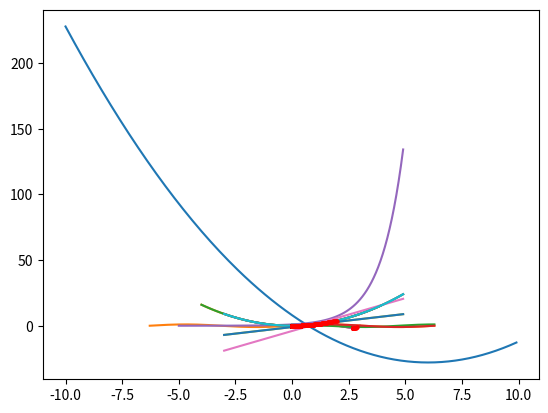

Reproduce this figure in Python.
import numpy as np

import matplotlib.pyplot as plt
%matplotlib inline

# Matplotlibで関数の図示（二次関数）
x = np.arange(-10, 10, 0.1)
x

y = x**2-12*x+8
y

plt.plot(x, y)
plt.show()

#三角関数
x = np.arange(-2*np.pi, 2*np.pi, 0.01)
y = np.sin(x)

plt.plot(x, y)
plt.show()

#横から見ると...
x = np.arange(0, 2*np.pi, 0.01)
y1 = np.cos(x)
y2 = np.sin(x)

plt.plot(x, y1)
plt.plot(x, y2)
plt.show()

# 指数関数
x = np.arange(-5, 5, 0.1)
y = np.exp(x)

plt.plot(x, y)
plt.show()

def Average_change_rate(f,a,b):
    delta_x = b - a
    delta_y = f(b)-f(a)
    return delta_y / delta_x


def funcion(x):
    return x ** 2


a= 1
b = 4

print("平均変化率：", Average_change_rate(funcion, a, b))

x = np.arange(-3.0, 5.0, 0.1)

y = funcion(x)
d = Average_change_rate(funcion, a, b)
y2 = d * x + funcion(a) - d*a

plt.plot(x, y)
plt.plot(x, y2)
plt.show()

# 2点近似
def derivative(f,x,h):
    return (f(x+h) - f(x)) / h


def funcion(x):
    return x ** 2


a = 1
h = np.array([1, 1e-1, 1e-2, 1e-3, 1e-4])

print(derivative(funcion, a, h))

x = np.arange(-3.0, 5.0, 0.1)
h = 1e-4
a = 1

y = funcion(x)
d = derivative(funcion, a, h)
y2 = funcion(a) + d * (x - a)

print("微分係数：", d)

plt.plot(x, y)
plt.plot(x, y2)
plt.show()

# 中心差分
def derivative2(f, x, h):
    return (f(x+h) - f(x-h)) / (2*h)


def funcion(x):
    return x ** 2


x = np.arange(-3.0, 5.0, 0.1)
h = 1e-4
a = 1

y = funcion(x)
d = derivative2(funcion, a, h)
y2 = funcion(a) + d * (x - a)

print("微分係数：", d)

plt.plot(x, y)
plt.plot(x, y2)
plt.show()

import numpy as np
import matplotlib.pyplot as plt

# 関数
def function(x):
    return x**2


# 導関数
def derivative(f, x, h):
    return (f(x+h) - f(x)) / h


h = 1e-4

# 関数グラフ
X = np.arange(-4, 4, 0.1)

Y = function(X)

plt.plot(X, Y, zorder = 1)

# 最急降下法による最小値の探索

# xの初期値
x = 2

# 学習率α
alpha = 0.01

# 収束判定条件
eps = 0.001

# 繰返しの最大数
k_max = 1000

for k in range(1, k_max):
    x -= alpha * derivative(function, x, h)

    # (x, f(x))を散布図にプロット
    plt.scatter(x, function(x), s=5, color="red", zorder=2)

    # 勾配の絶対値がeps以下になったらループ終了
    if abs(derivative(function, x, h)) < eps:
        break
        
print(x)

# 関数グラフと合わせる
X = np.arange(-4, 4, 0.1)

# グラフに描く関数
Y = function(X)

plt.plot(X, Y, zorder = 1)

# 関数
def function(x):
    return x**5 - 7*x**4 + 17*x**3 - 17*x**2 + 6*x


# 導関数
def derivative(f, x, h):
    return (f(x+h) - f(x)) / h


h = 1e-4

# 関数グラフ
X = np.arange(0, 3, 0.01)

Y = function(X)

plt.plot(X, Y, zorder = 1)

# 最急降下法による最小値の探索

# xの初期値（2, 3, 1.5, 0.5, 0, ...）
x = 3.0

# 学習率α
alpha = 0.01

# 収束判定条件
eps = 0.001

# 繰返しの最大数
k_max = 1000

for k in range(1, k_max):
    x -= alpha * derivative(function, x, h)

    # (x, f(x))を散布図にプロット
    plt.scatter(x, function(x), s=5, color="red", zorder=2)

    # 勾配の絶対値がeps以下になったらループ終了
    if abs(derivative(function, x, h)) < eps:
        break
        
print(x)

# 関数グラフと合わせる
X = np.arange(0, 3, 0.01)

Y = function(X)

plt.plot(X, Y, zorder = 1)

